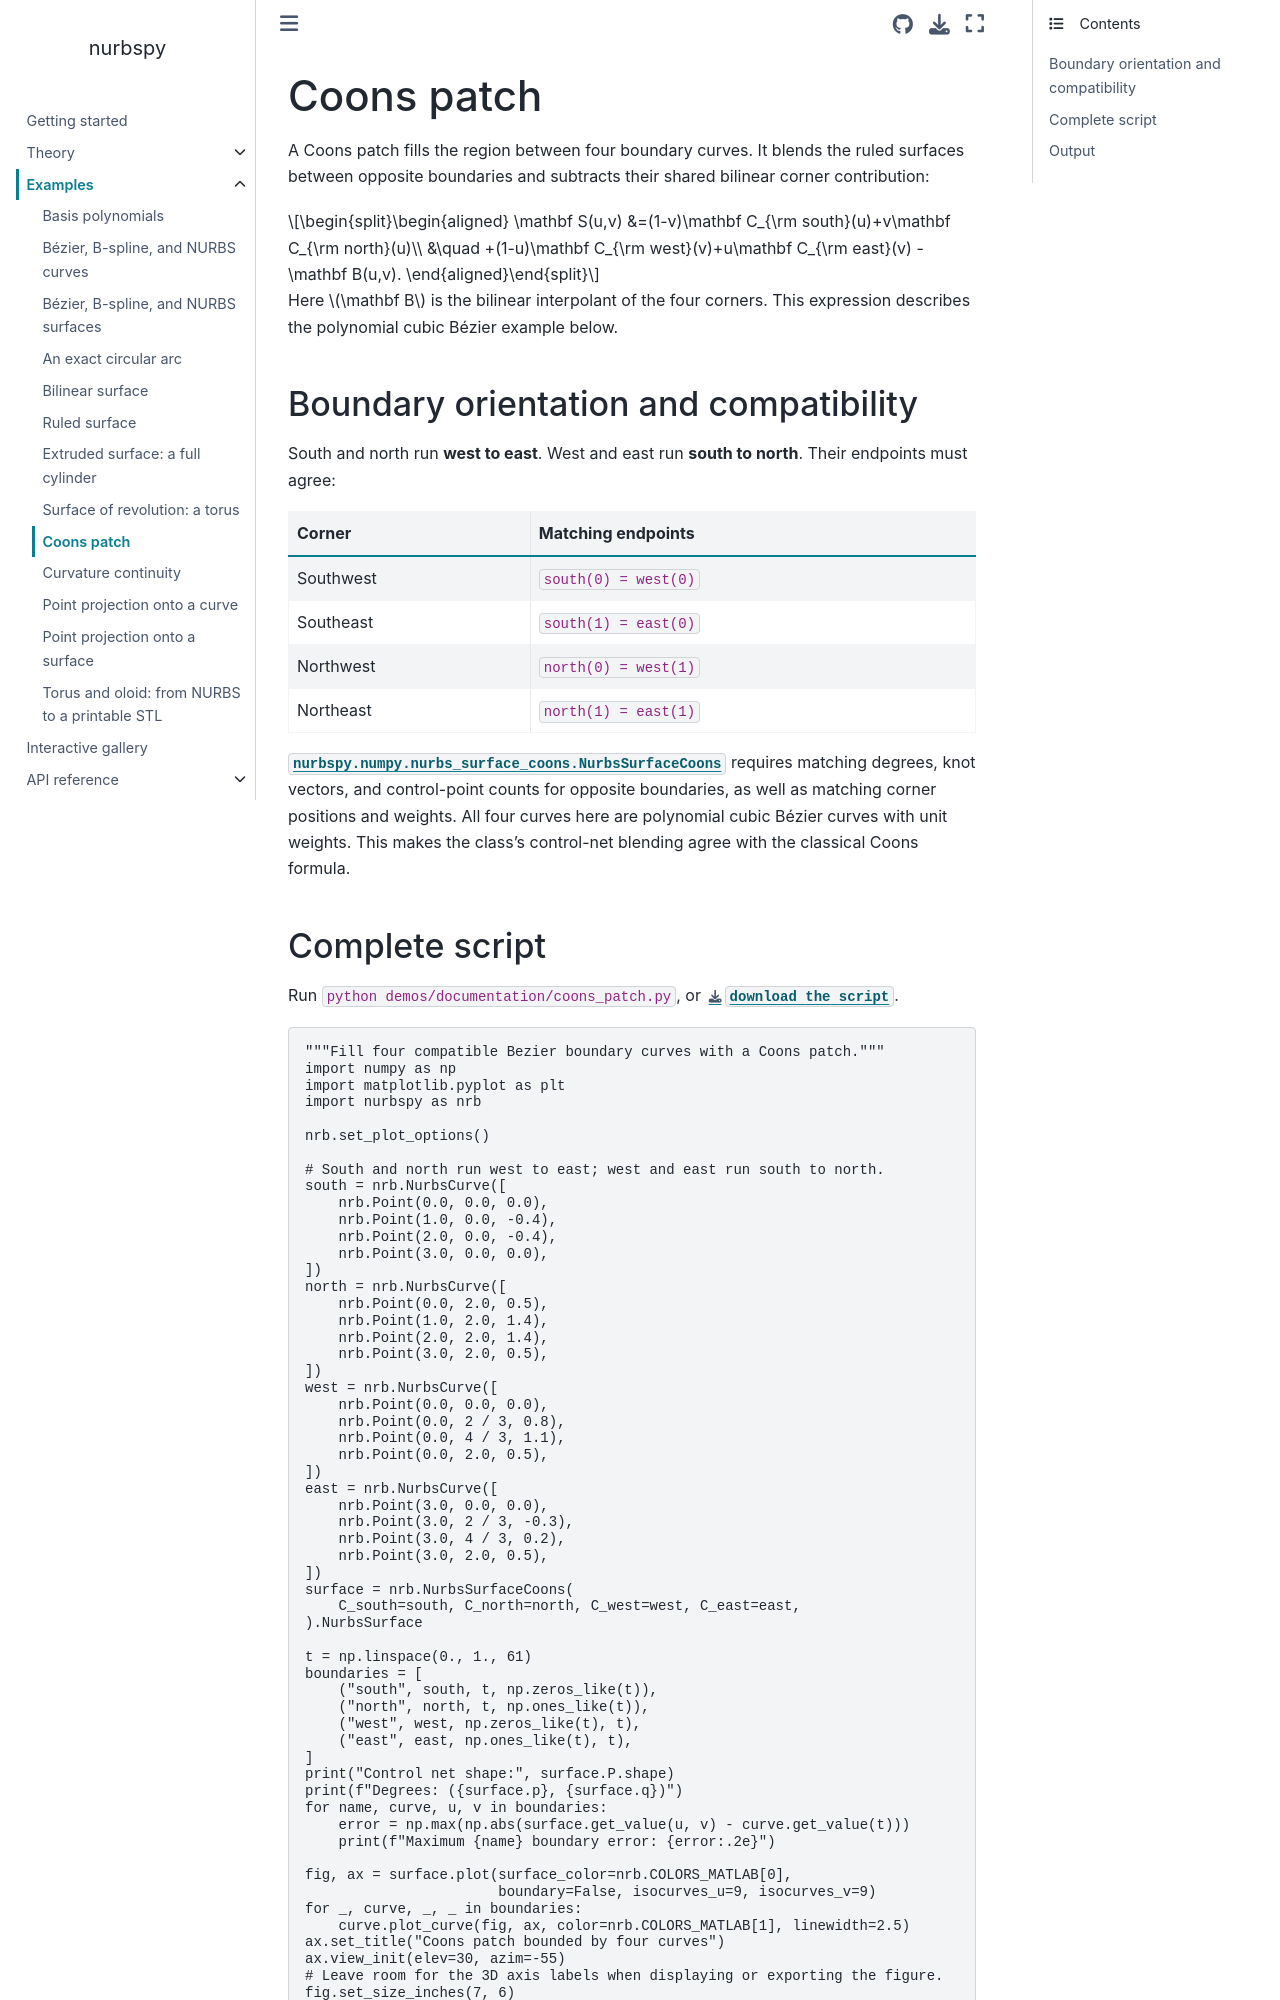

repository: turbo-sim/nurbspy · page: examples/coons_patch.html · generator: sphinx

# Coons patch

A Coons patch fills the region between four boundary curves. It blends
the ruled surfaces between opposite boundaries and subtracts their
shared bilinear corner contribution:

```{math}
\begin{aligned}
\mathbf S(u,v)
&=(1-v)\mathbf C_{\rm south}(u)+v\mathbf C_{\rm north}(u)\\
&\quad +(1-u)\mathbf C_{\rm west}(v)+u\mathbf C_{\rm east}(v)
-\mathbf B(u,v).
\end{aligned}
```

Here $\mathbf B$ is the bilinear interpolant of the four corners.
This expression describes the polynomial cubic Bézier example below.

## Boundary orientation and compatibility

South and north run **west to east**. West and east run **south to north**.
Their endpoints must agree:

| Corner | Matching endpoints |
| --- | --- |
| Southwest | `south(0) = west(0)` |
| Southeast | `south(1) = east(0)` |
| Northwest | `north(0) = west(1)` |
| Northeast | `north(1) = east(1)` |

{class}`nurbspy.numpy.nurbs_surface_coons.NurbsSurfaceCoons` requires matching
degrees, knot vectors, and control-point counts for opposite boundaries,
as well as matching corner positions and weights. All four curves here
are polynomial cubic Bézier curves with unit weights. This makes the
class's control-net blending agree with the classical Coons formula.
